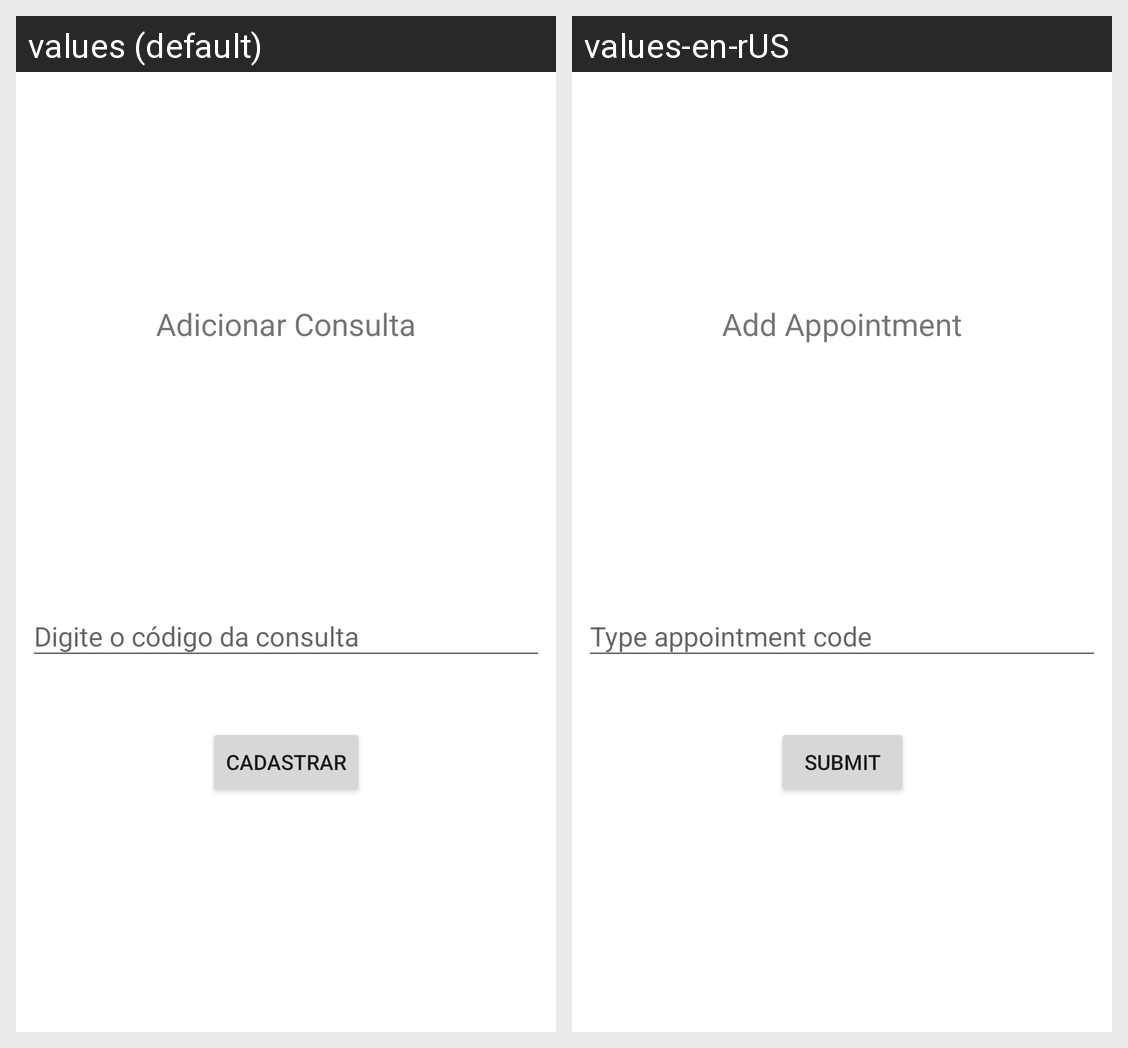

Translations of the strings shown on this Android screen, per locale in the grid:
Android screen res/layout/dialog_cadastro_consulta.xml rendered under 2 locales, left to right: values (default), values-en-rUS. Device: Nexus 5 (rendered at 1080×1920; each locale shown at half size, 540×960, under a caption strip naming it); theme AppTheme.
Strings drawn on this screen, with the default value and each locale's value (text and hints the layout hard-codes, and strings that could not be matched under every locale, appear in the picture but are not listed):

botao_cadastrar
  values: Cadastrar
  values-en-rUS: Submit

adicionar_codigo
  values: Adicionar Consulta
  values-en-rUS: Add Appointment
